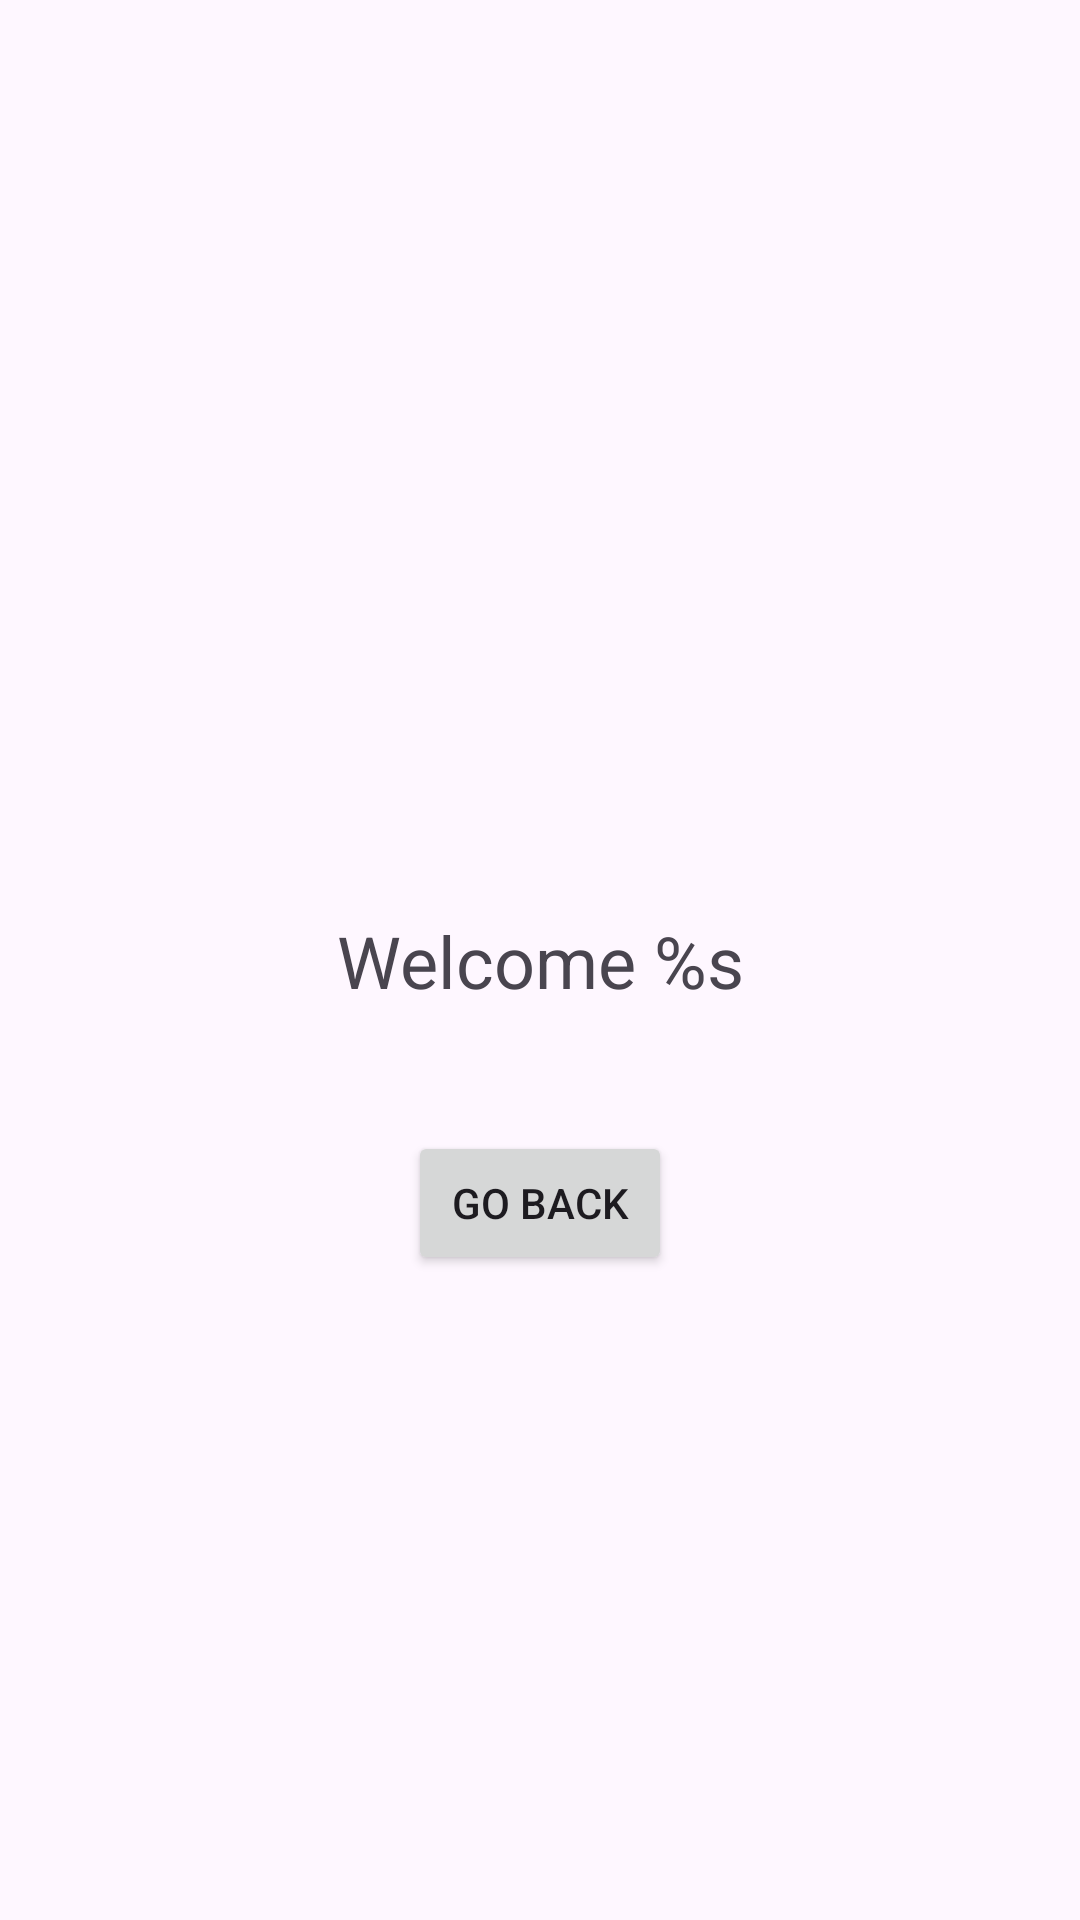

Here is an Android app screen rendered from its layout file. Give the layout XML and the strings, colors and styles it references.
<!-- AndroidManifest.xml: application theme Theme.IntentMSG -->
<!-- res/layout/activity_second.xml -->
<?xml version="1.0" encoding="utf-8"?>
<androidx.constraintlayout.widget.ConstraintLayout xmlns:android="http://schemas.android.com/apk/res/android"
    xmlns:app="http://schemas.android.com/apk/res-auto"
    xmlns:tools="http://schemas.android.com/tools"
    android:layout_width="match_parent"
    android:layout_height="match_parent"
    tools:context=".SecondActivity">

    <TextView
        android:id="@+id/textView"
        android:layout_width="wrap_content"
        android:layout_height="wrap_content"
        android:text="@string/textview"
        android:textSize="24sp"
        app:layout_constraintBottom_toBottomOf="parent"
        app:layout_constraintEnd_toEndOf="parent"
        app:layout_constraintHorizontal_bias="0.5"
        app:layout_constraintStart_toStartOf="parent"
        app:layout_constraintTop_toTopOf="parent"
        app:layout_constraintVertical_bias="0.5" />

    <Button
        android:id="@+id/button"
        android:layout_width="wrap_content"
        android:layout_height="wrap_content"
        android:text="@string/button"
        app:layout_constraintBottom_toBottomOf="parent"
        app:layout_constraintEnd_toEndOf="parent"
        app:layout_constraintStart_toStartOf="parent"
        app:layout_constraintTop_toBottomOf="@+id/textView"
        app:layout_constraintVertical_bias="0.159" />
</androidx.constraintlayout.widget.ConstraintLayout>
<!-- resources referenced by this layout -->
<resources>
  <string name="button">Go Back</string>
  <string name="textview">Welcome %s</string>
  <style name="Theme.IntentMSG" parent="Base.Theme.IntentMSG" />
  <style name="Base.Theme.IntentMSG" parent="Theme.Material3.DayNight.NoActionBar">
          
          
      </style>
</resources>
